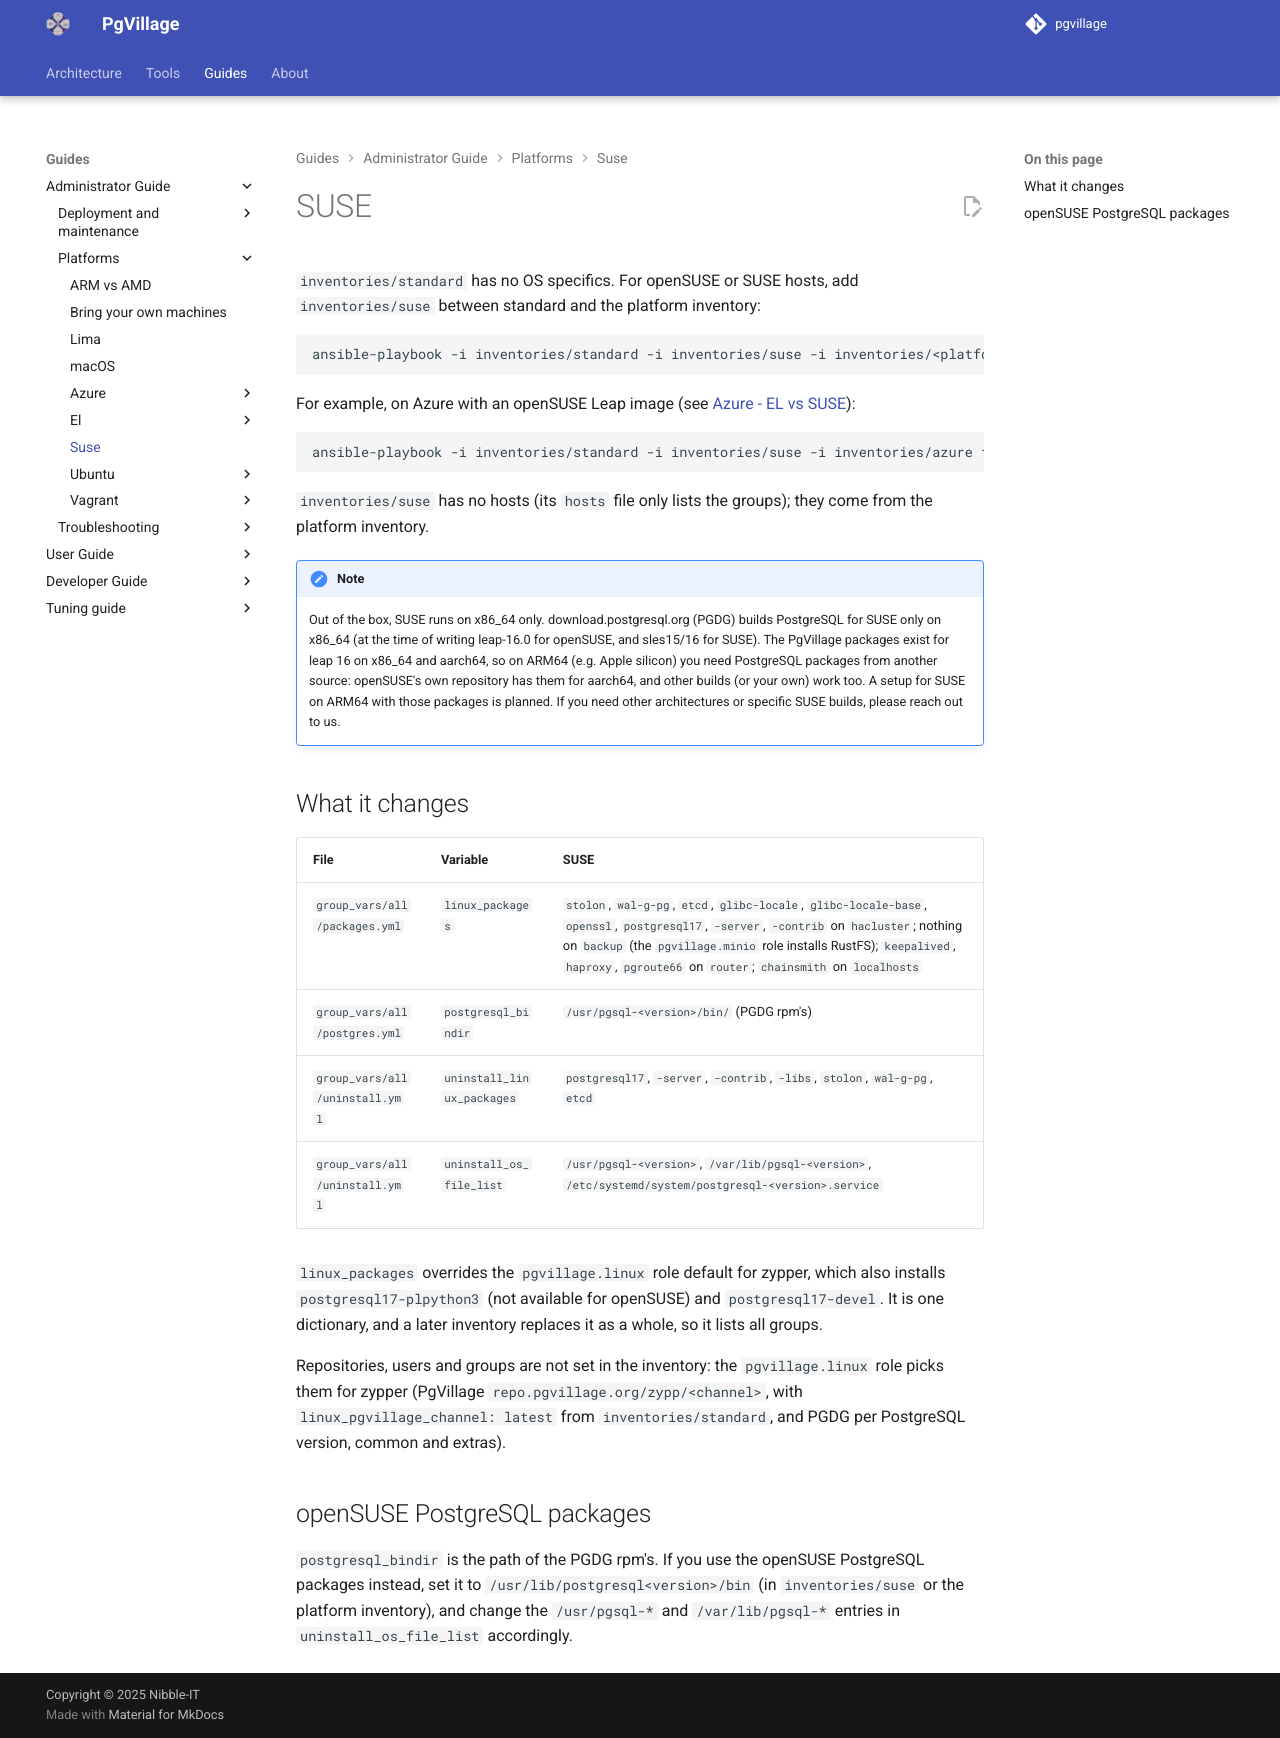

repository: pgvillage/pgvillage · page: v2.0.x/administrators-guide/platforms/suse/index.html · generator: mkdocs

---
title: SUSE
summary: Deploying PgVillage on openSUSE / SUSE with the suse inventory on top of the standard inventory
authors:
  - Sebas Mannem
date: 2026-10-30
---

# SUSE

`inventories/standard` has no OS specifics. For openSUSE or SUSE hosts, add `inventories/suse` between standard and
the platform inventory:

```bash
ansible-playbook -i inventories/standard -i inventories/suse -i inventories/<platform> functional-all.yml
```

For example, on Azure with an openSUSE Leap image (see [Azure - EL vs SUSE](../azure/el-vs-suse.md)):

```bash
ansible-playbook -i inventories/standard -i inventories/suse -i inventories/azure functional-all.yml
```

`inventories/suse` has no hosts (its `hosts` file only lists the groups); they come from the platform inventory.

!!! note
    Out of the box, SUSE runs on x86_64 only. download.postgresql.org (PGDG) builds PostgreSQL for SUSE only on x86_64
    (at the time of writing leap-16.0 for openSUSE, and sles15/16 for SUSE). The PgVillage packages exist for
    leap 16 on x86_64 and aarch64, so on ARM64 (e.g. Apple silicon) you need PostgreSQL packages from another source:
    openSUSE's own repository has them for aarch64, and other builds (or your own) work too. A setup for SUSE on ARM64
    with those packages is planned. If you need other architectures or specific SUSE builds, please reach out to us.

## What it changes

| File                           | Variable                   | SUSE |
|--------------------------------|----------------------------|------|
| `group_vars/all/packages.yml`  | `linux_packages`           | `stolon`, `wal-g-pg`, `etcd`, `glibc-locale`, `glibc-locale-base`, `openssl`, `postgresql17`, `-server`, `-contrib` on `hacluster`; nothing on `backup` (the `pgvillage.minio` role installs RustFS); `keepalived`, `haproxy`, `pgroute66` on `router`; `chainsmith` on `localhosts` |
| `group_vars/all/postgres.yml`  | `postgresql_bindir`        | `/usr/pgsql-<version>/bin/` (PGDG rpm's) |
| `group_vars/all/uninstall.yml` | `uninstall_linux_packages` | `postgresql17`, `-server`, `-contrib`, `-libs`, `stolon`, `wal-g-pg`, `etcd` |
| `group_vars/all/uninstall.yml` | `uninstall_os_file_list`   | `/usr/pgsql-<version>`, `/var/lib/pgsql-<version>`, `/etc/systemd/system/postgresql-<version>.service` |

`linux_packages` overrides the `pgvillage.linux` role default for zypper, which also installs
`postgresql17-plpython3` (not available for openSUSE) and `postgresql17-devel`. It is one dictionary, and a later
inventory replaces it as a whole, so it lists all groups.

Repositories, users and groups are not set in the inventory: the `pgvillage.linux` role picks them for zypper
(PgVillage `repo.pgvillage.org/zypp/<channel>`, with `linux_pgvillage_channel: latest` from `inventories/standard`,
and PGDG per PostgreSQL version, common and extras).

## openSUSE PostgreSQL packages

`postgresql_bindir` is the path of the PGDG rpm's. If you use the openSUSE PostgreSQL packages instead, set it to
`/usr/lib/postgresql<version>/bin` (in `inventories/suse` or the platform inventory), and change the `/usr/pgsql-*`
and `/var/lib/pgsql-*` entries in `uninstall_os_file_list` accordingly.
